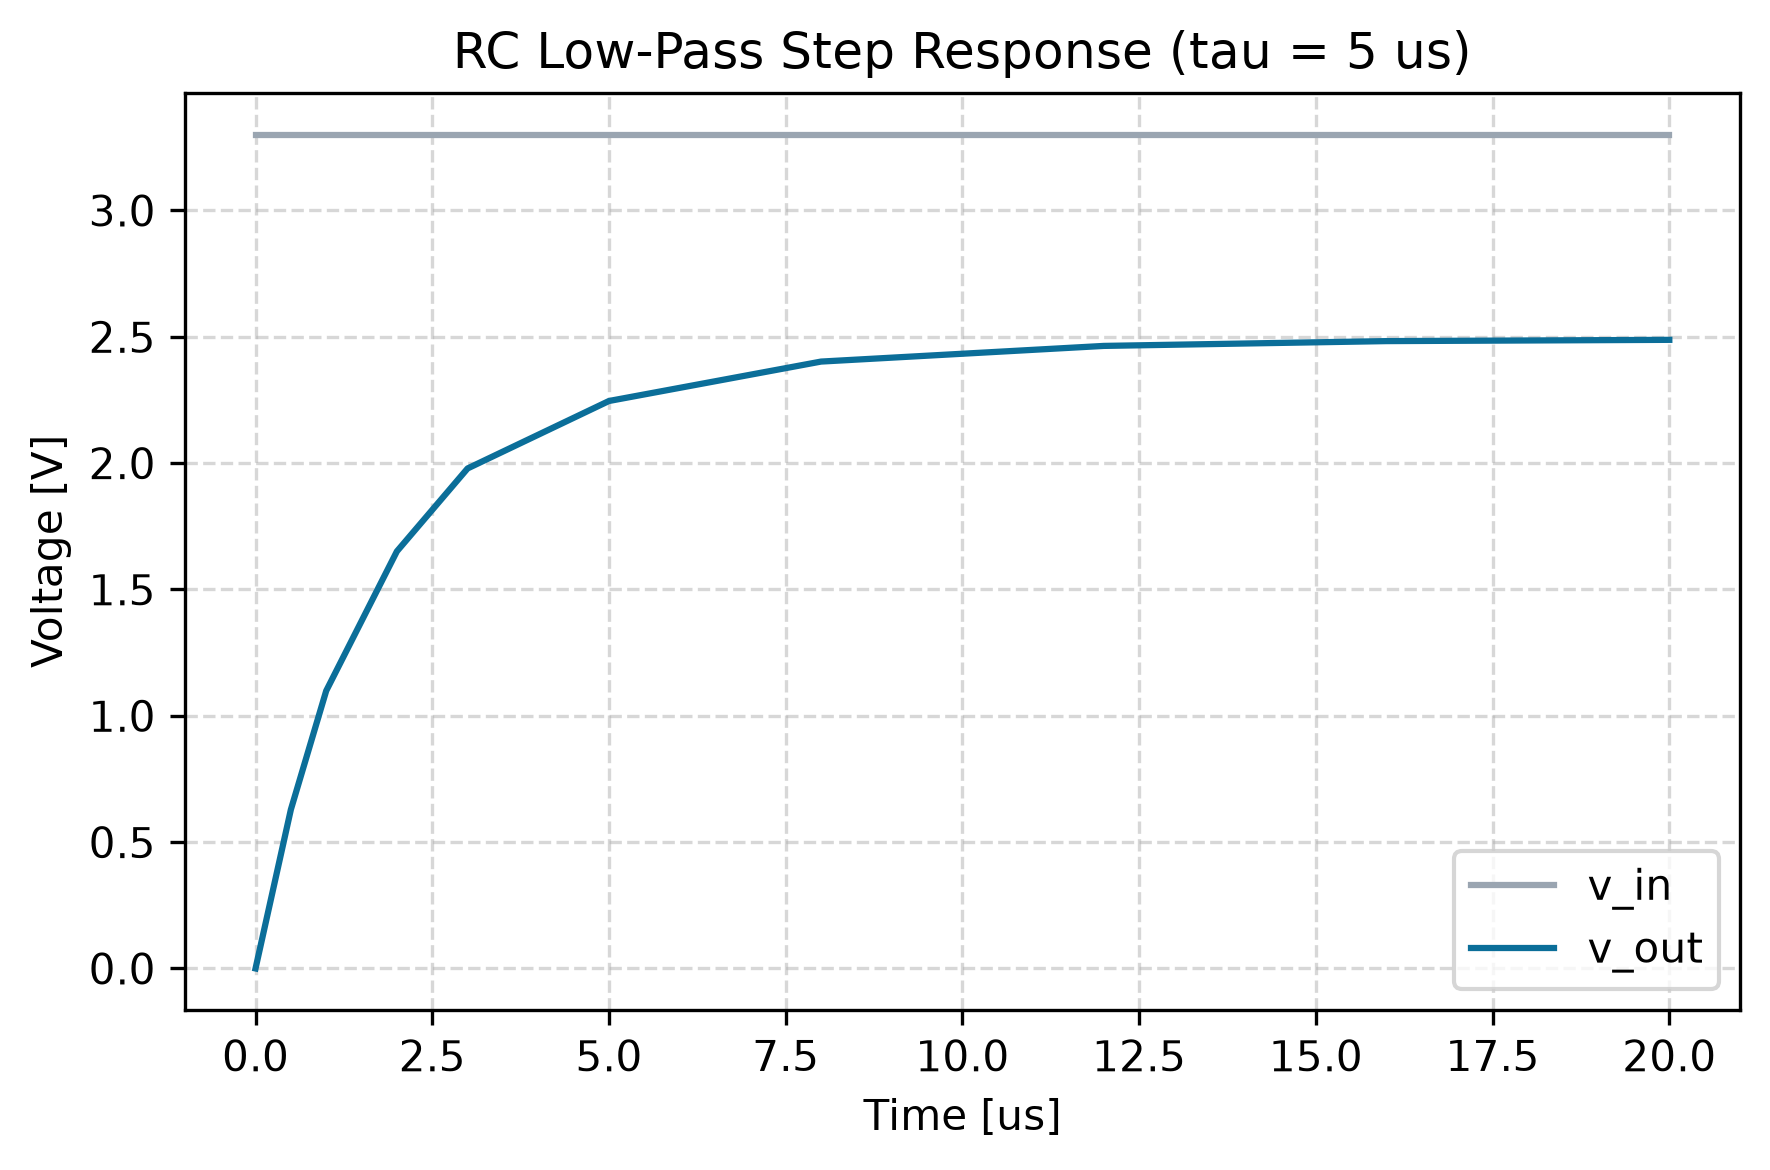

Data behind this chart, as committed beside it:
time_us, v_in, v_out
0.0, 3.300, 0.000
0.5, 3.300, 0.629
1.0, 3.300, 1.099
2.0, 3.300, 1.651
3.0, 3.300, 1.979
5.0, 3.300, 2.246
8.0, 3.300, 2.402
12.0, 3.300, 2.464
16.0, 3.300, 2.483
20.0, 3.300, 2.488
